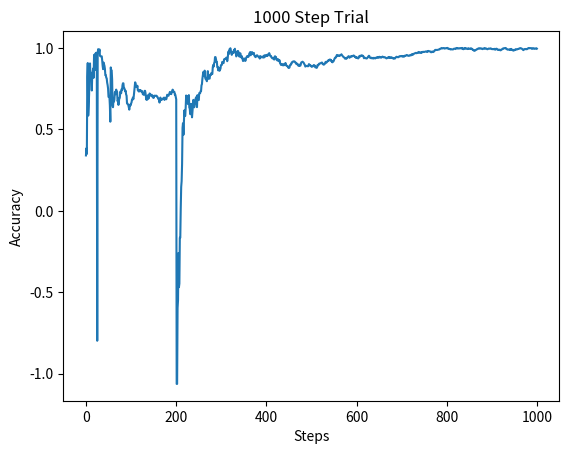

Here is the Python script that generated this plot:
# GROUP:
# Shawn Bird
# Dawson White
# Austin Strayer
# Nicole Johnson
# Dani Monroe

import random
import matplotlib.pyplot as plt

# Number of arms/bandits
k = 10

# Epsilon/randomness rate
temp = 0.1

class Bandit:
    # Set mean for future pulls at init
    def __init__(self, mean):
        self.mean = mean
    def pull(self):
        # Get random reward within one standard deviation of the mean
        return random.gauss(self.mean, 1)

# Create a list of bandits with random means within one standard deviation of 0
bandits = [Bandit(random.gauss(0, 1)) for _ in range(k)]

# Print the bandit's true mean values
print("Real means:")
for i in range(k):
    print(i, bandits[i].mean)
print("---")

class Agent:
    # Track each estimate and count with lists indexed after the bandits
    def __init__(self):
        self.estimate = [0 for _ in range(k)]
        self.count = [0 for _ in range(k)]
        self.epsilon = temp
        self.accuracy = []
    # Integrate a new reward into the lists
    def process(self, i, r):
        p = self.estimate[i]
        c = self.count[i]
        if c < 1:
            c = 1 # Avoid divide by zero error
        # Temporal difference equation
        self.estimate[i] = p + (1 / c) * (r - p)
        self.count[i] = c + 1
    def step(self):
        index = 0
        # Pick a random bandit epsilon percent of the time
        if random.random() < self.epsilon:
            index = random.randint(0, k-1)
        # Otherwise use the bandit with the highest estimate
        else:
            index = self.estimate.index(max(self.estimate)) # Greedy
        # Generate a random reward and process it
        reward = bandits[index].pull()
        self.process(index, reward)
    # Run a series of steps
    def trial(self, count):
        optimal = max(bandits, key=lambda x: x.mean)
        for _ in range(count):
            a.step()
            ratio = max(a.estimate) / optimal.mean
            if ratio > 1:
                ratio = 2 - ratio
            self.accuracy.append(ratio)

# Single 1k step trial as demonstration
print("1000 step trial:")
a = Agent()
a.trial(1000)
for i in range(k):
    print(i, a.estimate[i], a.count[i])
plt.plot(range(len(a.accuracy)), a.accuracy)
plt.xlabel("Steps")
plt.ylabel("Accuracy")
plt.title("1000 Step Trial")
plt.show()
print("---")

# List to hold the results of each trial
averages = [[] for _ in range(k)]

# Run 2000 trials of 1000 steps each
for _ in range(2000):
    a = Agent()
    # Run 1000 steps and then add the estimates to the averages
    a.trial(1000)
    for i in range(k):
        averages[i].append(a.estimate[i])

print("Averages from 2000 trials:")
for i in range(k):
    print(i, sum(averages[i])/2000)
